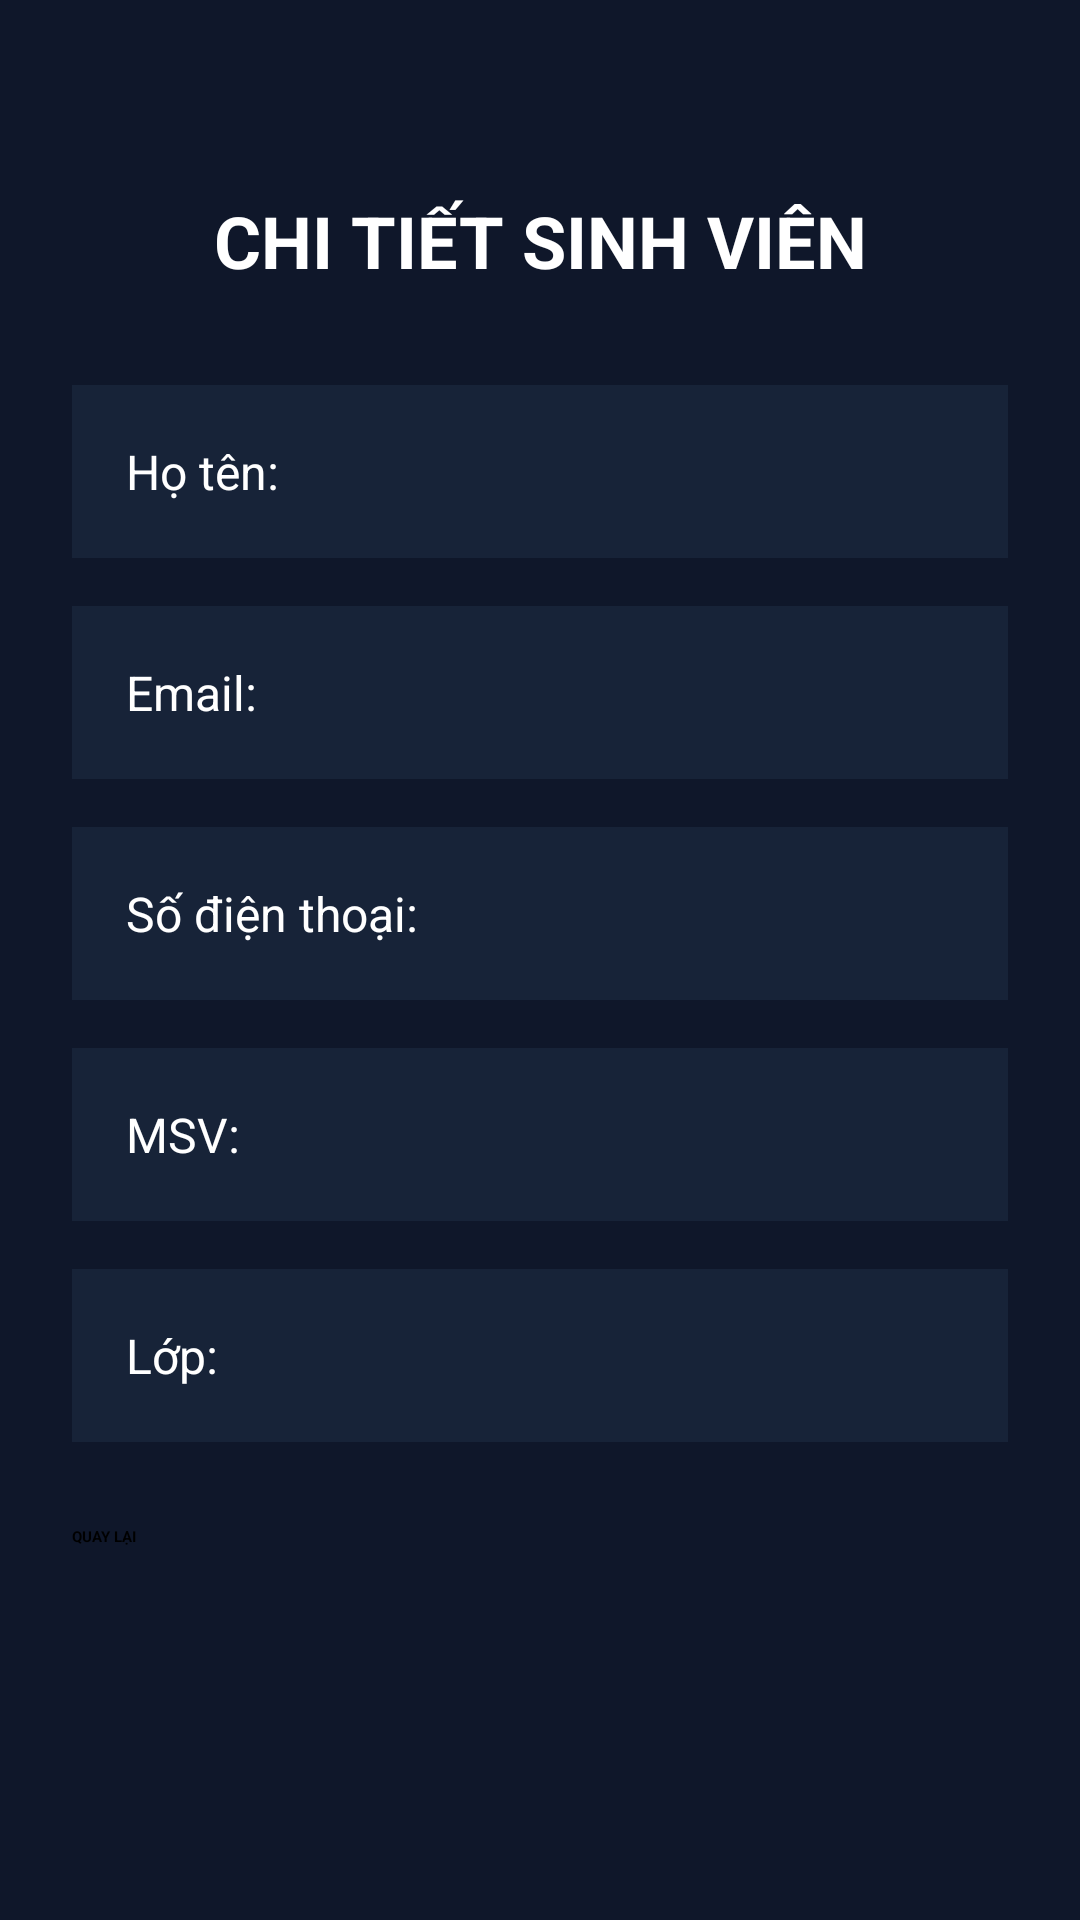

Write the Android layout XML for this screen, with the resource values it uses.
<!-- AndroidManifest.xml: application theme Theme.MyApplication -->
<!-- res/layout/activity_detail.xml -->
<?xml version="1.0" encoding="utf-8"?>
<ScrollView
    xmlns:android="http://schemas.android.com/apk/res/android"
    android:layout_width="match_parent"
    android:layout_height="match_parent"
    android:background="#0F172A">

    <LinearLayout
        android:layout_width="match_parent"
        android:layout_height="wrap_content"
        android:orientation="vertical"
        android:padding="24dp">

        <TextView
            android:layout_width="match_parent"
            android:layout_height="wrap_content"
            android:layout_marginTop="40dp"
            android:layout_marginBottom="32dp"
            android:gravity="center"
            android:text="CHI TIẾT SINH VIÊN"
            android:textColor="#FFFFFF"
            android:textSize="24sp"
            android:textStyle="bold" />

        <TextView
            android:id="@+id/tvFullName"
            android:layout_width="match_parent"
            android:layout_height="wrap_content"
            android:layout_marginBottom="16dp"
            android:background="#172338"
            android:padding="18dp"
            android:text="Họ tên:"
            android:textColor="#FFFFFF"
            android:textSize="16sp" />

        <TextView
            android:id="@+id/tvEmail"
            android:layout_width="match_parent"
            android:layout_height="wrap_content"
            android:layout_marginBottom="16dp"
            android:background="#172338"
            android:padding="18dp"
            android:text="Email:"
            android:textColor="#FFFFFF"
            android:textSize="16sp" />

        <TextView
            android:id="@+id/tvPhone"
            android:layout_width="match_parent"
            android:layout_height="wrap_content"
            android:layout_marginBottom="16dp"
            android:background="#172338"
            android:padding="18dp"
            android:text="Số điện thoại:"
            android:textColor="#FFFFFF"
            android:textSize="16sp" />

        <TextView
            android:id="@+id/tvStudentId"
            android:layout_width="match_parent"
            android:layout_height="wrap_content"
            android:layout_marginBottom="16dp"
            android:background="#172338"
            android:padding="18dp"
            android:text="MSV:"
            android:textColor="#FFFFFF"
            android:textSize="16sp" />

        <TextView
            android:id="@+id/tvClassName"
            android:layout_width="match_parent"
            android:layout_height="wrap_content"
            android:layout_marginBottom="28dp"
            android:background="#172338"
            android:padding="18dp"
            android:text="Lớp:"
            android:textColor="#FFFFFF"
            android:textSize="16sp" />

        <Button
            android:id="@+id/btnBack"
            android:layout_width="match_parent"
            android:layout_height="wrap_content"
            android:text="QUAY LẠI"
            android:textStyle="bold" />

    </LinearLayout>

</ScrollView>
<!-- resources referenced by this layout -->
<resources>

</resources>
